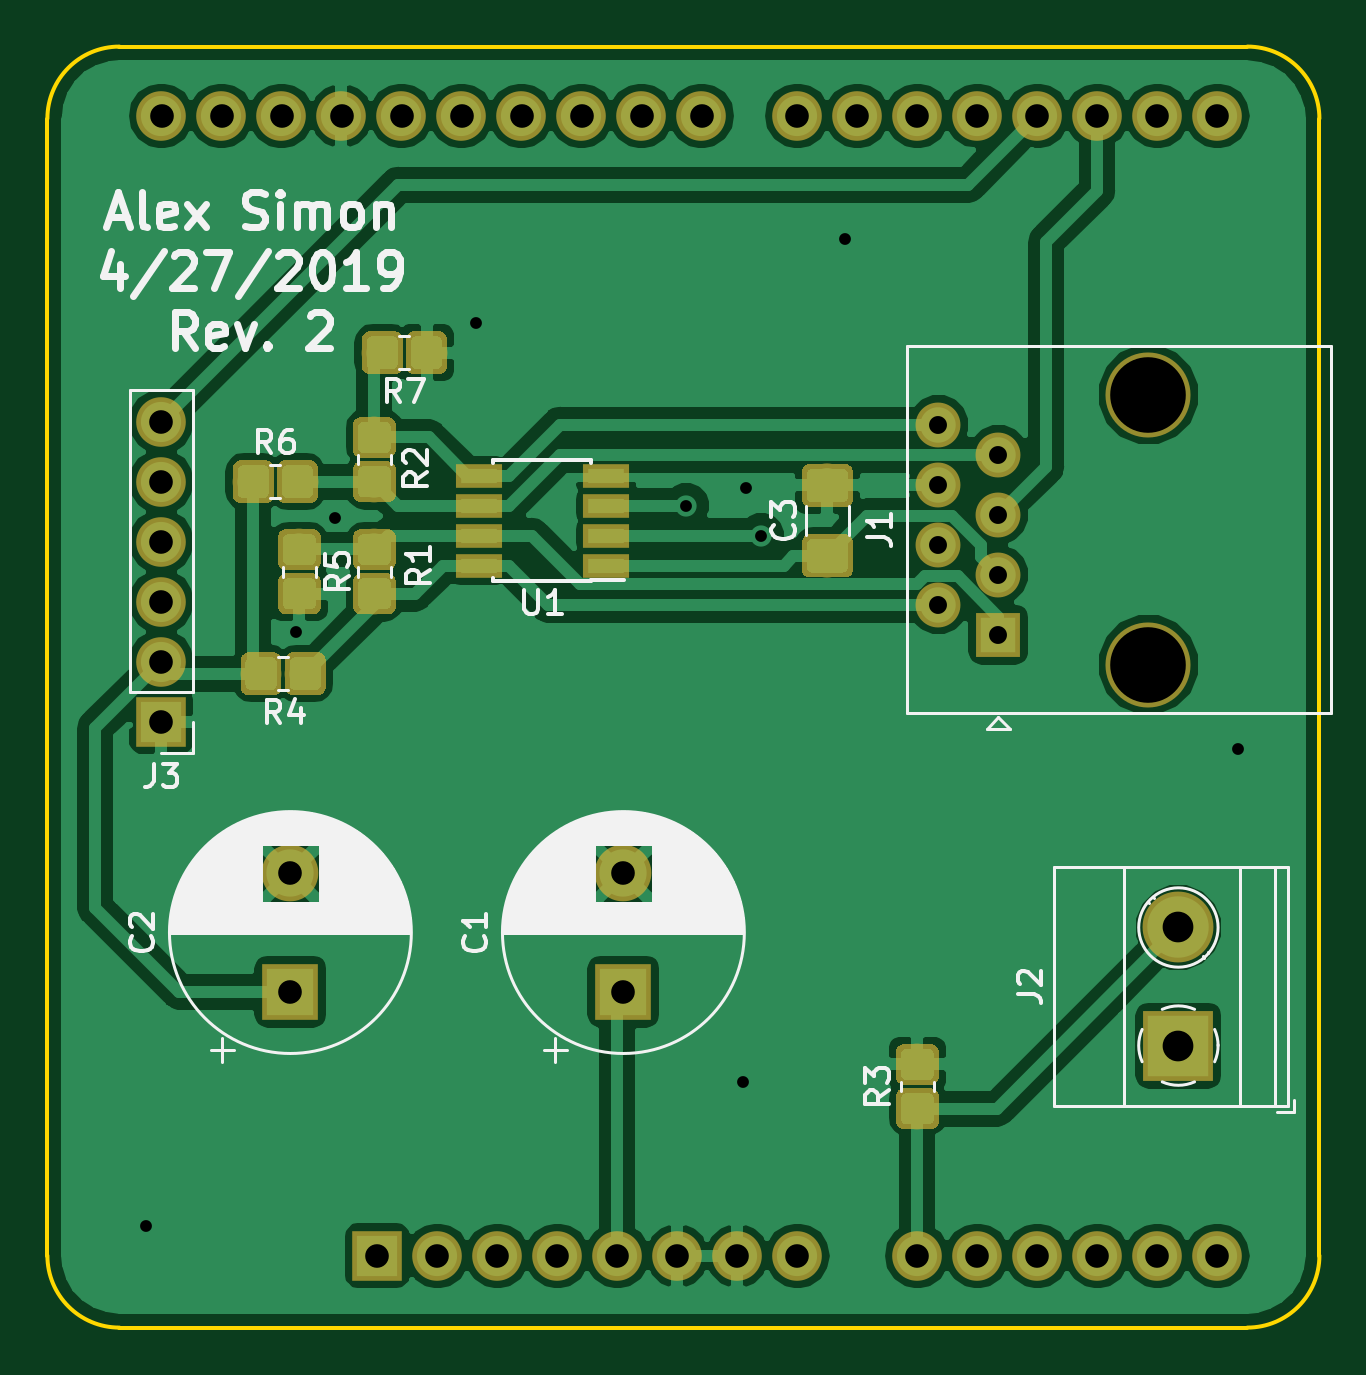
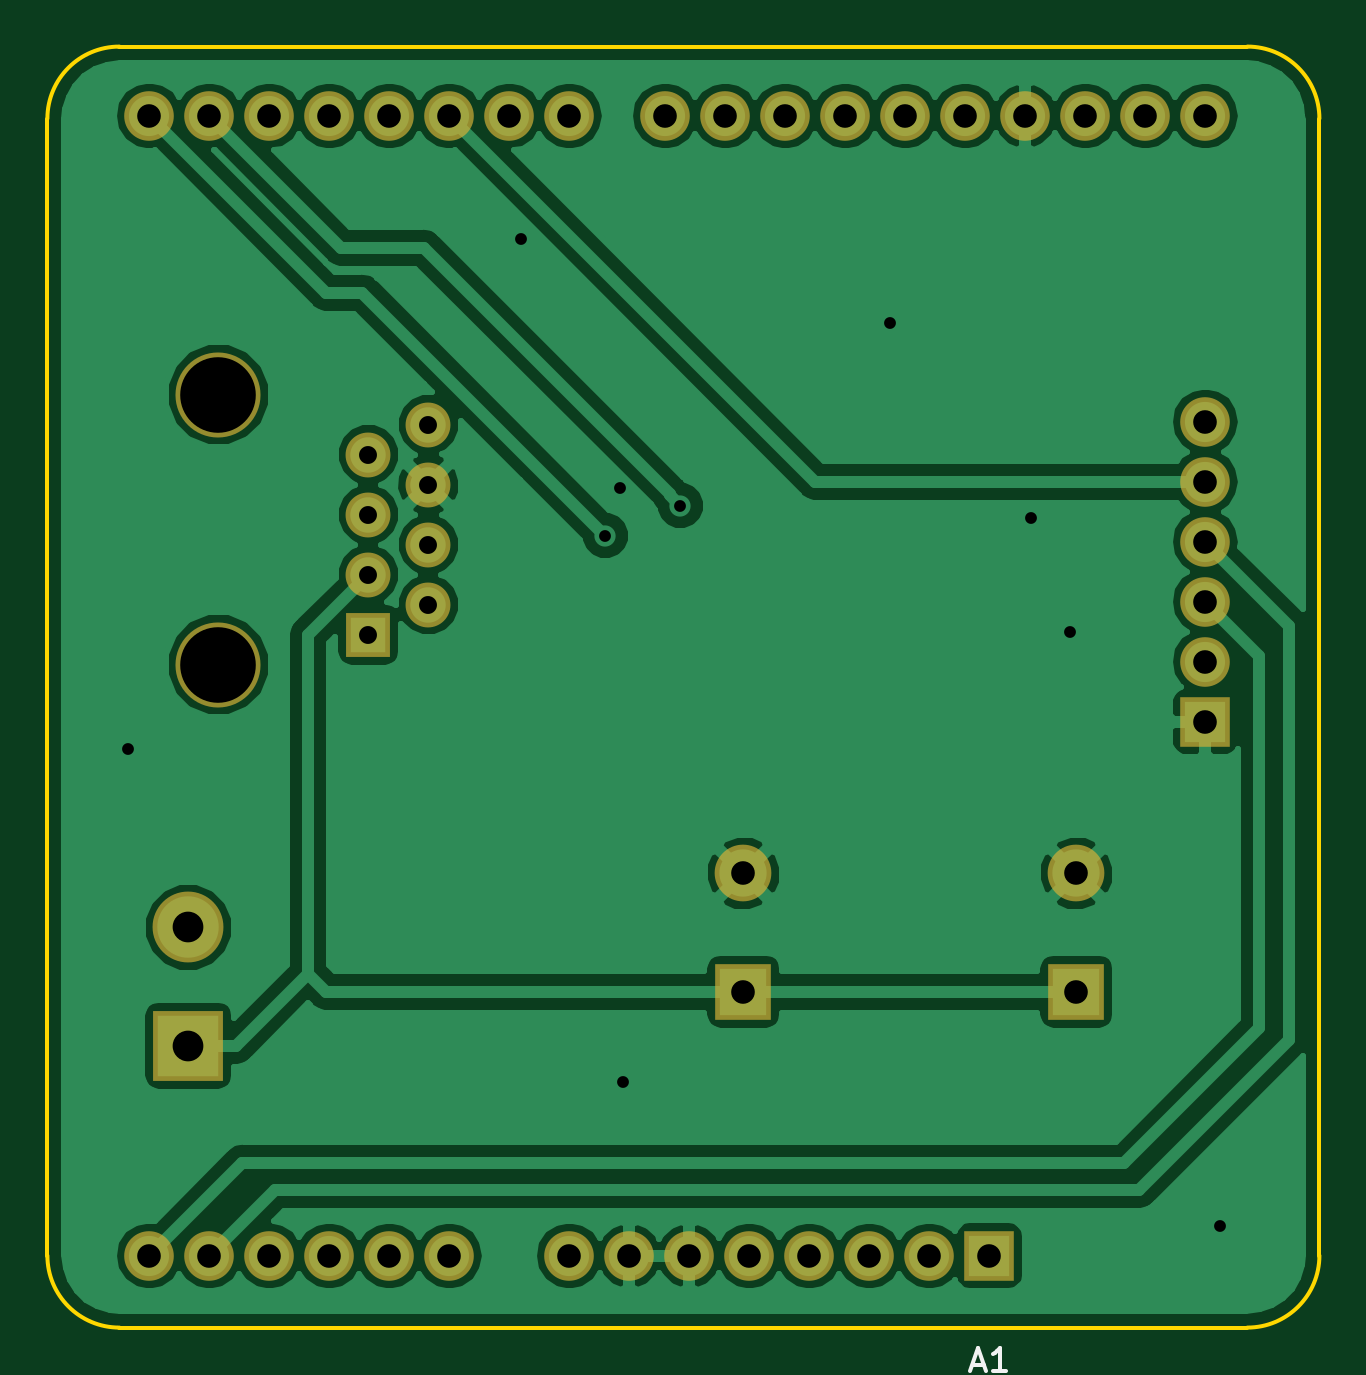
Circuit board: 8 layer files. Board 53.8 x 54.2 mm.
- bottom_copper: Operator-B.Cu.gbl (59988 bytes)
- bottom_mask: Operator-B.Mask.gbs (2359 bytes)
- bottom_silk: Operator-B.SilkS.gbo (901 bytes)
- outline: Operator-Edge.Cuts.gm1 (1028 bytes)
- top_copper: Operator-F.Cu.gtl (106043 bytes)
- top_mask: Operator-F.Mask.gts (31630 bytes)
- top_silk: Operator-F.SilkS.gto (36923 bytes)
- drill: Operator.drl (1063 bytes)

=== bottom_copper: Operator-B.Cu.gbl (59988 bytes, source omitted) ===
=== bottom_mask: Operator-B.Mask.gbs ===
G04 #@! TF.GenerationSoftware,KiCad,Pcbnew,5.0.0-fee4fd1~65~ubuntu17.10.1*
G04 #@! TF.CreationDate,2019-05-08T18:02:09-05:00*
G04 #@! TF.ProjectId,Operator,4F70657261746F722E6B696361645F70,1*
G04 #@! TF.SameCoordinates,Original*
G04 #@! TF.FileFunction,Soldermask,Bot*
G04 #@! TF.FilePolarity,Negative*
%FSLAX46Y46*%
G04 Gerber Fmt 4.6, Leading zero omitted, Abs format (unit mm)*
G04 Created by KiCad (PCBNEW 5.0.0-fee4fd1~65~ubuntu17.10.1) date Wed May  8 18:02:09 2019*
%MOMM*%
%LPD*%
G01*
G04 APERTURE LIST*
%ADD10O,2.100000X2.100000*%
%ADD11R,2.100000X2.100000*%
%ADD12R,2.400000X2.400000*%
%ADD13C,2.400000*%
%ADD14C,3.600000*%
%ADD15R,1.900000X1.900000*%
%ADD16C,1.900000*%
%ADD17R,3.000000X3.000000*%
%ADD18C,3.000000*%
G04 APERTURE END LIST*
D10*
G04 #@! TO.C,A1*
X138180000Y-53213000D03*
X140720000Y-53213000D03*
D11*
X147320000Y-101473000D03*
D10*
X177800000Y-53213000D03*
X149860000Y-101473000D03*
X175260000Y-53213000D03*
X152400000Y-101473000D03*
X172720000Y-53213000D03*
X154940000Y-101473000D03*
X170180000Y-53213000D03*
X157480000Y-101473000D03*
X167640000Y-53213000D03*
X160020000Y-101473000D03*
X165100000Y-53213000D03*
X162560000Y-101473000D03*
X161040000Y-53213000D03*
X165100000Y-101473000D03*
X158500000Y-53213000D03*
X170180000Y-101473000D03*
X155960000Y-53213000D03*
X172720000Y-101473000D03*
X153420000Y-53213000D03*
X175260000Y-101473000D03*
X150880000Y-53213000D03*
X177800000Y-101473000D03*
X148340000Y-53213000D03*
X180340000Y-101473000D03*
X145800000Y-53213000D03*
X182880000Y-101473000D03*
X143260000Y-53213000D03*
X182880000Y-53213000D03*
X180340000Y-53213000D03*
G04 #@! TD*
D12*
G04 #@! TO.C,C1*
X157734000Y-90297000D03*
D13*
X157734000Y-85297000D03*
G04 #@! TD*
G04 #@! TO.C,C2*
X143637000Y-85297000D03*
D12*
X143637000Y-90297000D03*
G04 #@! TD*
D14*
G04 #@! TO.C,J1*
X179959000Y-65024000D03*
X179959000Y-76454000D03*
D15*
X173609000Y-75184000D03*
D16*
X171069000Y-73914000D03*
X173609000Y-72644000D03*
X171069000Y-71374000D03*
X173609000Y-70104000D03*
X171069000Y-68834000D03*
X173609000Y-67564000D03*
X171069000Y-66294000D03*
G04 #@! TD*
D17*
G04 #@! TO.C,J2*
X181229000Y-92583000D03*
D18*
X181229000Y-87583000D03*
G04 #@! TD*
D11*
G04 #@! TO.C,J3*
X138176000Y-78867000D03*
D10*
X138176000Y-76327000D03*
X138176000Y-73787000D03*
X138176000Y-71247000D03*
X138176000Y-68707000D03*
X138176000Y-66167000D03*
G04 #@! TD*
M02*

=== bottom_silk: Operator-B.SilkS.gbo ===
G04 #@! TF.GenerationSoftware,KiCad,Pcbnew,5.0.0-fee4fd1~65~ubuntu17.10.1*
G04 #@! TF.CreationDate,2019-05-08T18:02:09-05:00*
G04 #@! TF.ProjectId,Operator,4F70657261746F722E6B696361645F70,1*
G04 #@! TF.SameCoordinates,Original*
G04 #@! TF.FileFunction,Legend,Bot*
G04 #@! TF.FilePolarity,Positive*
%FSLAX46Y46*%
G04 Gerber Fmt 4.6, Leading zero omitted, Abs format (unit mm)*
G04 Created by KiCad (PCBNEW 5.0.0-fee4fd1~65~ubuntu17.10.1) date Wed May  8 18:02:09 2019*
%MOMM*%
%LPD*%
G01*
G04 APERTURE LIST*
%ADD10C,0.150000*%
G04 APERTURE END LIST*
G04 #@! TO.C,A1*
D10*
X148034285Y-106084666D02*
X147558095Y-106084666D01*
X148129523Y-106370380D02*
X147796190Y-105370380D01*
X147462857Y-106370380D01*
X146605714Y-106370380D02*
X147177142Y-106370380D01*
X146891428Y-106370380D02*
X146891428Y-105370380D01*
X146986666Y-105513238D01*
X147081904Y-105608476D01*
X147177142Y-105656095D01*
G04 #@! TD*
M02*

=== outline: Operator-Edge.Cuts.gm1 ===
G04 #@! TF.GenerationSoftware,KiCad,Pcbnew,5.0.0-fee4fd1~65~ubuntu17.10.1*
G04 #@! TF.CreationDate,2019-05-08T18:02:09-05:00*
G04 #@! TF.ProjectId,Operator,4F70657261746F722E6B696361645F70,1*
G04 #@! TF.SameCoordinates,Original*
G04 #@! TF.FileFunction,Profile,NP*
%FSLAX46Y46*%
G04 Gerber Fmt 4.6, Leading zero omitted, Abs format (unit mm)*
G04 Created by KiCad (PCBNEW 5.0.0-fee4fd1~65~ubuntu17.10.1) date Wed May  8 18:02:09 2019*
%MOMM*%
%LPD*%
G01*
G04 APERTURE LIST*
%ADD10C,0.150000*%
G04 APERTURE END LIST*
D10*
X184150000Y-50292000D02*
G75*
G02X187198000Y-53340000I0J-3048000D01*
G01*
X133350000Y-53340000D02*
G75*
G02X136398000Y-50292000I3048000J0D01*
G01*
X136398000Y-104521000D02*
G75*
G02X133350000Y-101473000I0J3048000D01*
G01*
X187198000Y-101473000D02*
G75*
G02X184150000Y-104521000I-3048000J0D01*
G01*
X133350000Y-53340000D02*
X133350000Y-101473000D01*
X184150000Y-50292000D02*
X136398000Y-50292000D01*
X187198000Y-101473000D02*
X187198000Y-53340000D01*
X136398000Y-104521000D02*
X184150000Y-104521000D01*
M02*

=== top_copper: Operator-F.Cu.gtl (106043 bytes, source omitted) ===
=== top_mask: Operator-F.Mask.gts (31630 bytes, source omitted) ===
=== top_silk: Operator-F.SilkS.gto (36923 bytes, source omitted) ===
=== drill: Operator.drl ===
M48
;DRILL file {KiCad 5.0.0-fee4fd1~65~ubuntu17.10.1} date Wed May  8 18:02:14 2019
;FORMAT={-:-/ absolute / inch / decimal}
FMAT,2
INCH,TZ
T1C0.0197
T2C0.0299
T3C0.0394
T4C0.0512
T5C0.1260
%
G90
G05
M72
T1
X5.415Y-3.945
X5.665Y-2.955
X5.73Y-2.765
X5.965Y-2.44
X6.315Y-2.745
X6.41Y-3.705
X6.415Y-2.715
X6.44Y-2.795
X6.58Y-2.3
X7.235Y-3.15
T2
X6.735Y-2.61
X6.735Y-2.71
X6.735Y-2.81
X6.735Y-2.91
X6.835Y-2.66
X6.835Y-2.76
X6.835Y-2.86
X6.835Y-2.96
T3
X6.21Y-3.3581
X6.21Y-3.555
X5.4402Y-2.095
X5.5402Y-2.095
X5.6402Y-2.095
X5.7402Y-2.095
X5.8Y-3.995
X5.8402Y-2.095
X5.9Y-3.995
X5.9402Y-2.095
X6.Y-3.995
X6.0402Y-2.095
X6.1Y-3.995
X6.1402Y-2.095
X6.2Y-3.995
X6.2402Y-2.095
X6.3Y-3.995
X6.3402Y-2.095
X6.4Y-3.995
X6.5Y-2.095
X6.5Y-3.995
X6.6Y-2.095
X6.7Y-2.095
X6.7Y-3.995
X6.8Y-2.095
X6.8Y-3.995
X6.9Y-2.095
X6.9Y-3.995
X7.Y-2.095
X7.Y-3.995
X7.1Y-2.095
X7.1Y-3.995
X7.2Y-2.095
X7.2Y-3.995
X5.655Y-3.3581
X5.655Y-3.555
X5.44Y-2.605
X5.44Y-2.705
X5.44Y-2.805
X5.44Y-2.905
X5.44Y-3.005
X5.44Y-3.105
T4
X7.135Y-3.4481
X7.135Y-3.645
T5
X7.085Y-2.56
X7.085Y-3.01
T0
M30
